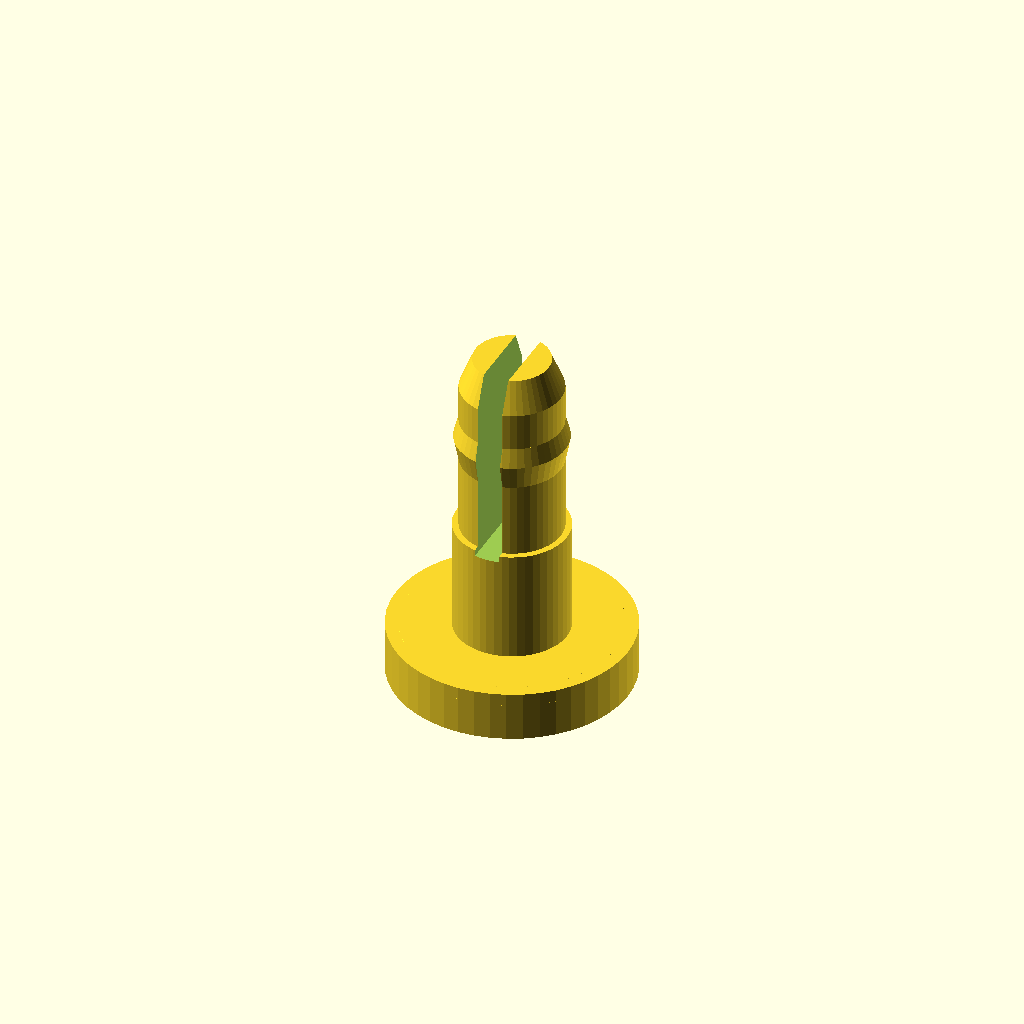
Cell 1: the model at its default parameters.
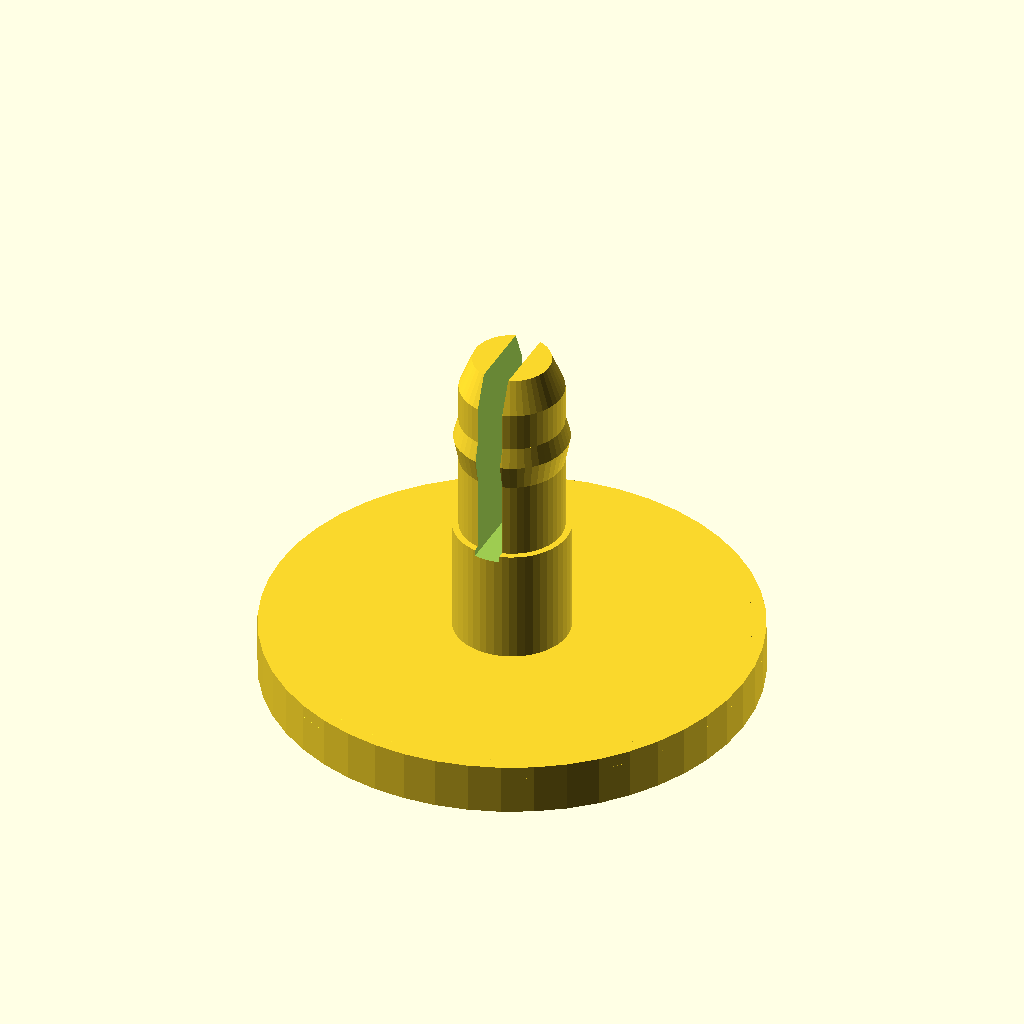
Cell 2: the same model with cap_d = 15.2.
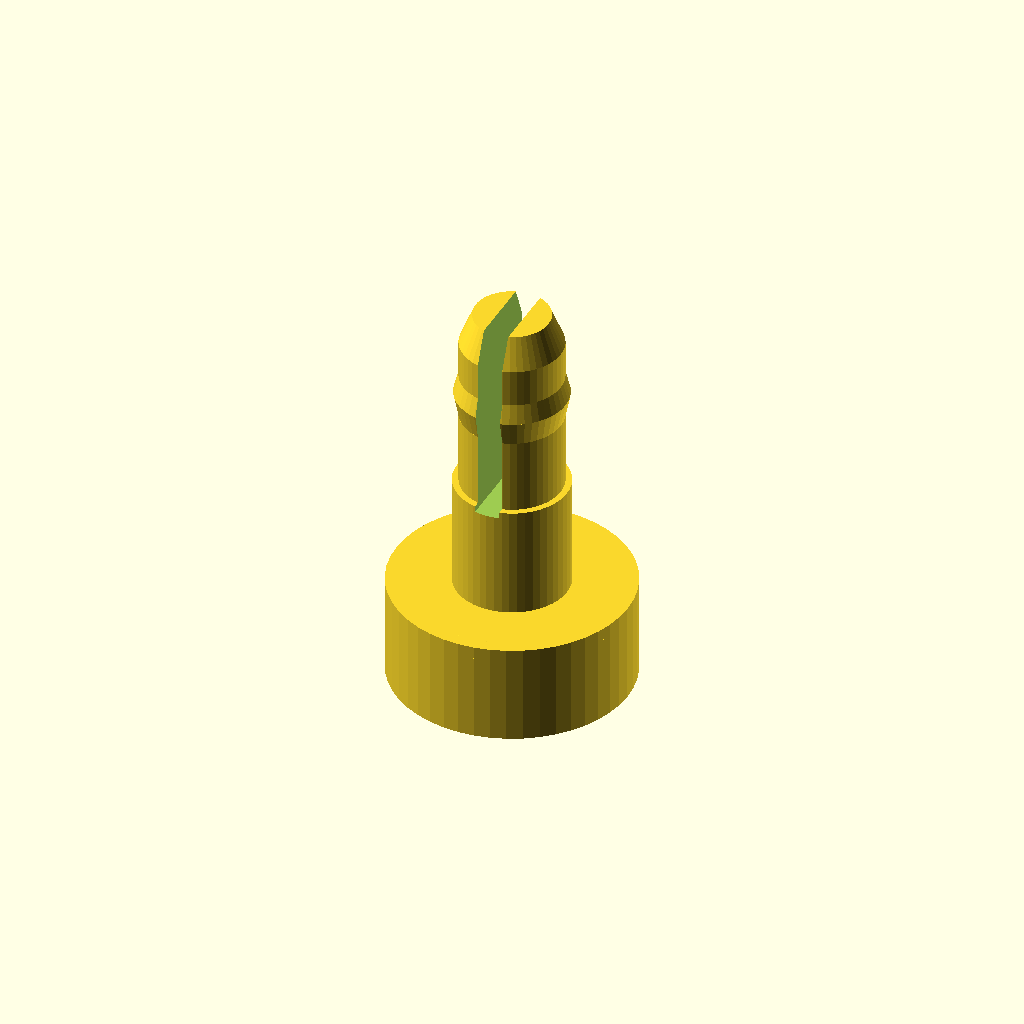
Cell 3: cap_h = 3.2 (everything else at default).
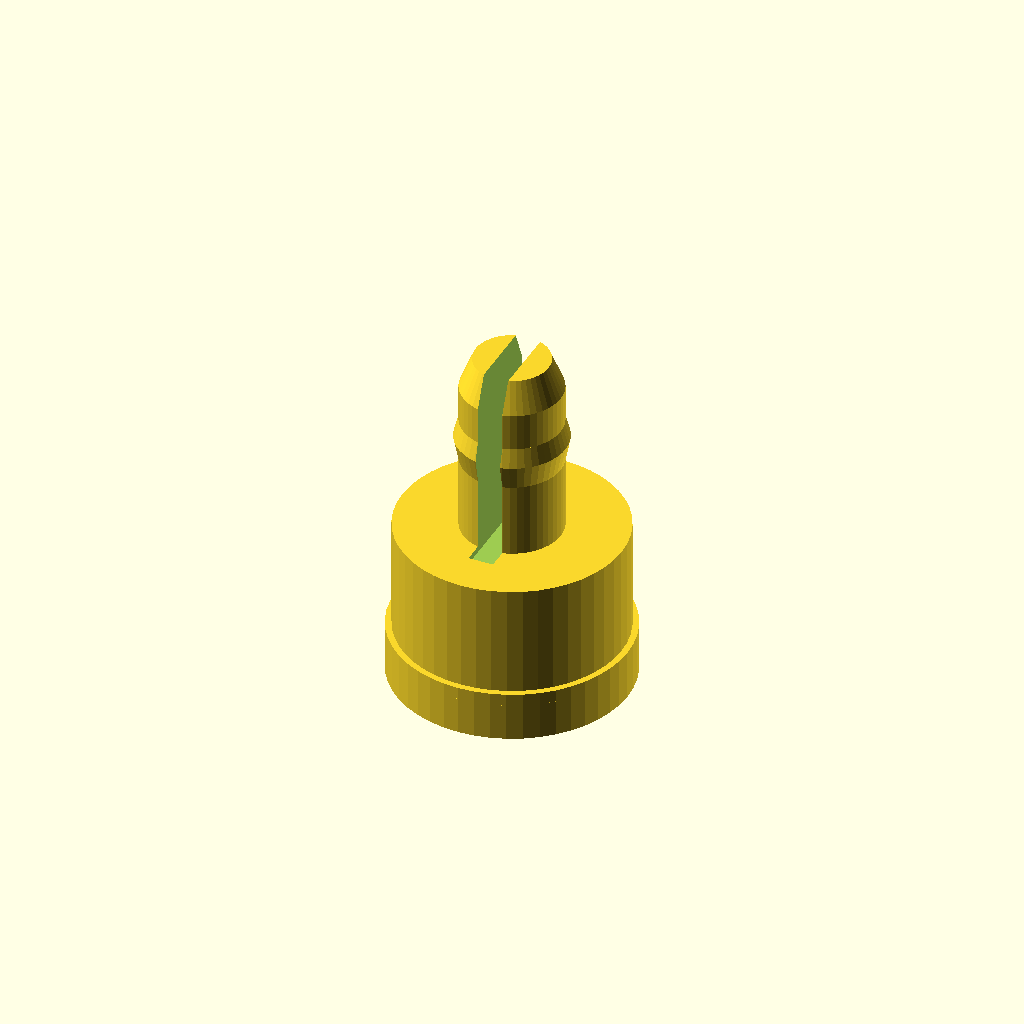
Cell 4 — journal_d set to 7.2, the other parameters unchanged.
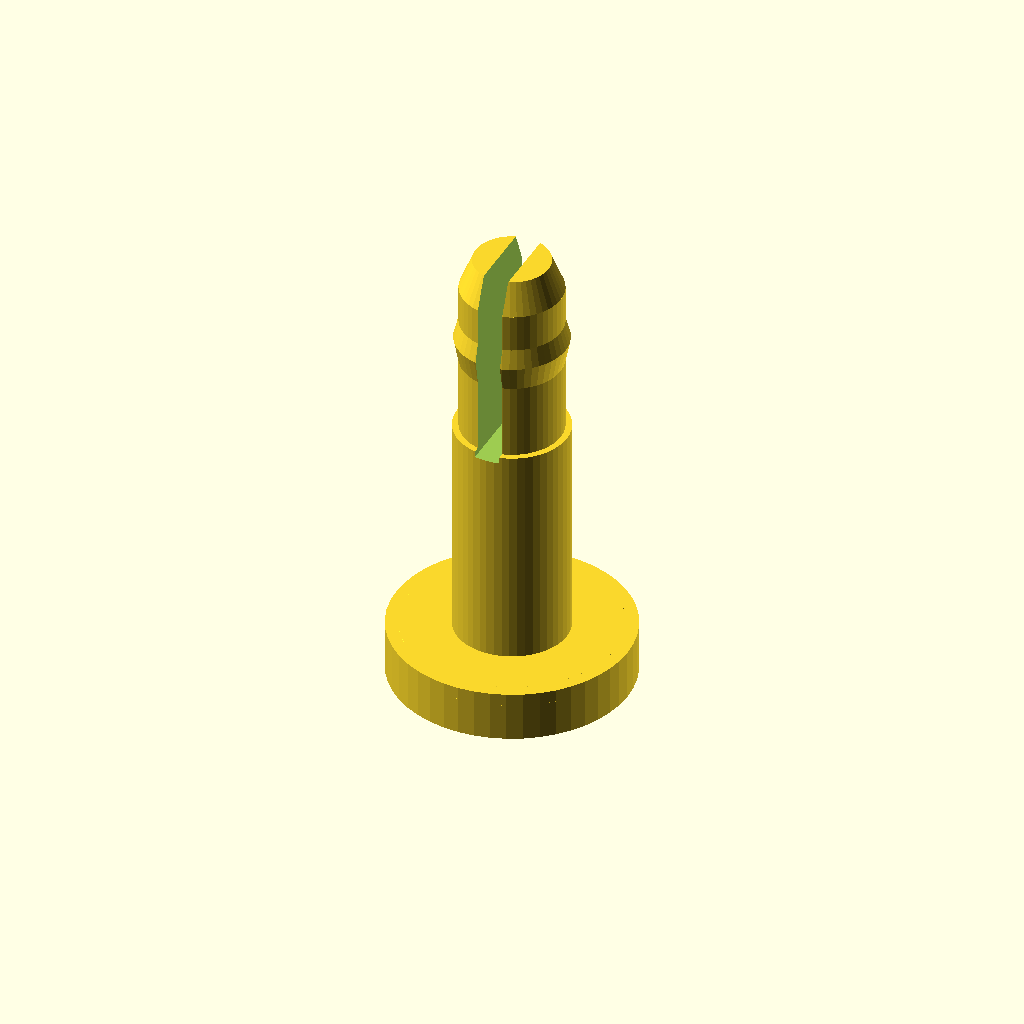
Cell 5 — journal_h set to 7.2, the other parameters unchanged.
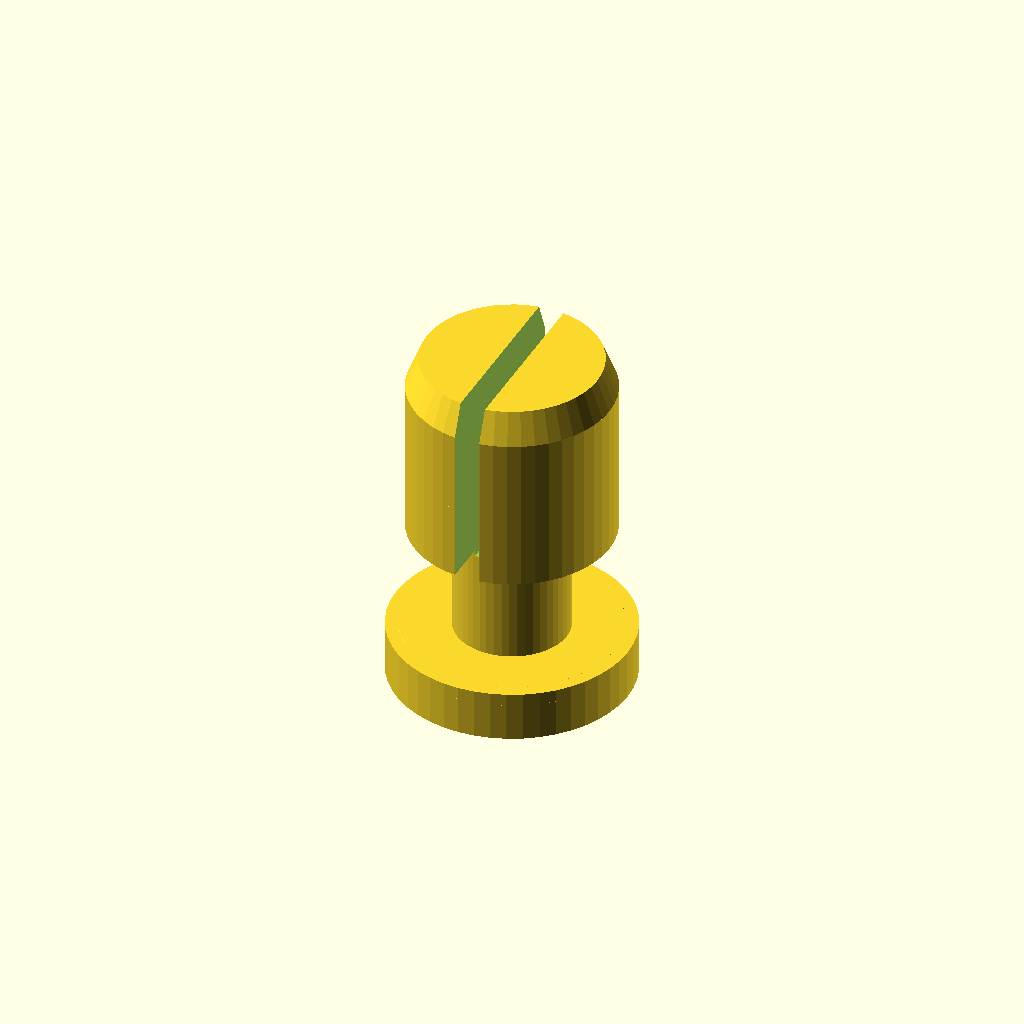
Cell 6: the same model with stem_d = 6.4.
All cells are drawn from one camera (rotation 55°, 0°, 25°, orthographic, colour scheme Cornfield), so only the parameter changes between them.
Source of the model, models/modular_chopper/03_rotor_axle_pin.scad:
// ====================================================================
// Modular Rotor Axle Pin & Retaining Cap (5.0 cm Standard)
// Precision bearing pin for low-friction rotation of the main rotor.
//
// Engineering Specifications:
// - Cap Head: 7.6mm diameter x 1.6mm height with chamfered top
// - Bearing Spindle: 3.6mm diameter x 3.6mm length (matches 4.2mm rotor bore)
//   -> 0.6mm diametral clearance ensures free, low-friction spin
//   -> 0.4mm axial play prevents vertical pinching
// - Anchor Stem: 3.2mm diameter x 6.0mm length with retention barb (matches 3.5mm bore)
// - Central compliance slit (0.8mm) enables spring-loaded snap retention
// - 100% supportless vertical print grounded on flat cap head (Z = 0)
// ====================================================================

$fn = 48;

cap_d     = 7.6;
cap_h     = 1.6;
journal_d = 3.6;
journal_h = 3.6;
stem_d    = 3.2;
stem_h    = 6.0;
barb_d    = 3.52; // Slight snap-retaining barb

module rotor_axle_pin() {
    difference() {
        union() {
            // 1. Cap Head (grounded at Z = 0)
            cylinder(d = cap_d, h = cap_h, center = false);
            // Cap chamfer
            translate([0, 0, cap_h - 0.4])
                cylinder(d1 = cap_d, d2 = cap_d - 0.8, h = 0.4, center = false);

            // 2. Bearing Spindle Journal (smooth rotation surface)
            translate([0, 0, cap_h])
                cylinder(d = journal_d, h = journal_h, center = false);

            // 3. Anchor Stem
            translate([0, 0, cap_h + journal_h]) {
                // Shaft
                cylinder(d = stem_d, h = stem_h - 1.0, center = false);

                // Retention barb ring
                translate([0, 0, 2.4])
                    cylinder(d1 = stem_d, d2 = barb_d, h = 0.8, center = false);
                translate([0, 0, 3.2])
                    cylinder(d1 = barb_d, d2 = stem_d, h = 0.6, center = false);

                // Lead-in chamfer at tip for easy insertion
                translate([0, 0, stem_h - 1.0])
                    cylinder(d1 = stem_d, d2 = stem_d - 0.8, h = 1.0, center = false);
            }
        }

        // Longitudinal compliance slot in stem (spring-loaded snap action)
        translate([0, 0, cap_h + journal_h + stem_h/2])
            cube([0.8, stem_d + 1.2, stem_h + 0.4], center = true);
    }
}

// Standalone print orientation: Head flat on bed at Z = 0
rotor_axle_pin();
Parameter table extracted from the source (name, type, default, range or options):
cap_d: number, default 7.6
cap_h: number, default 1.6
journal_d: number, default 3.6
journal_h: number, default 3.6
stem_d: number, default 3.2
stem_h: number, default 6
barb_d: number, default 3.52
